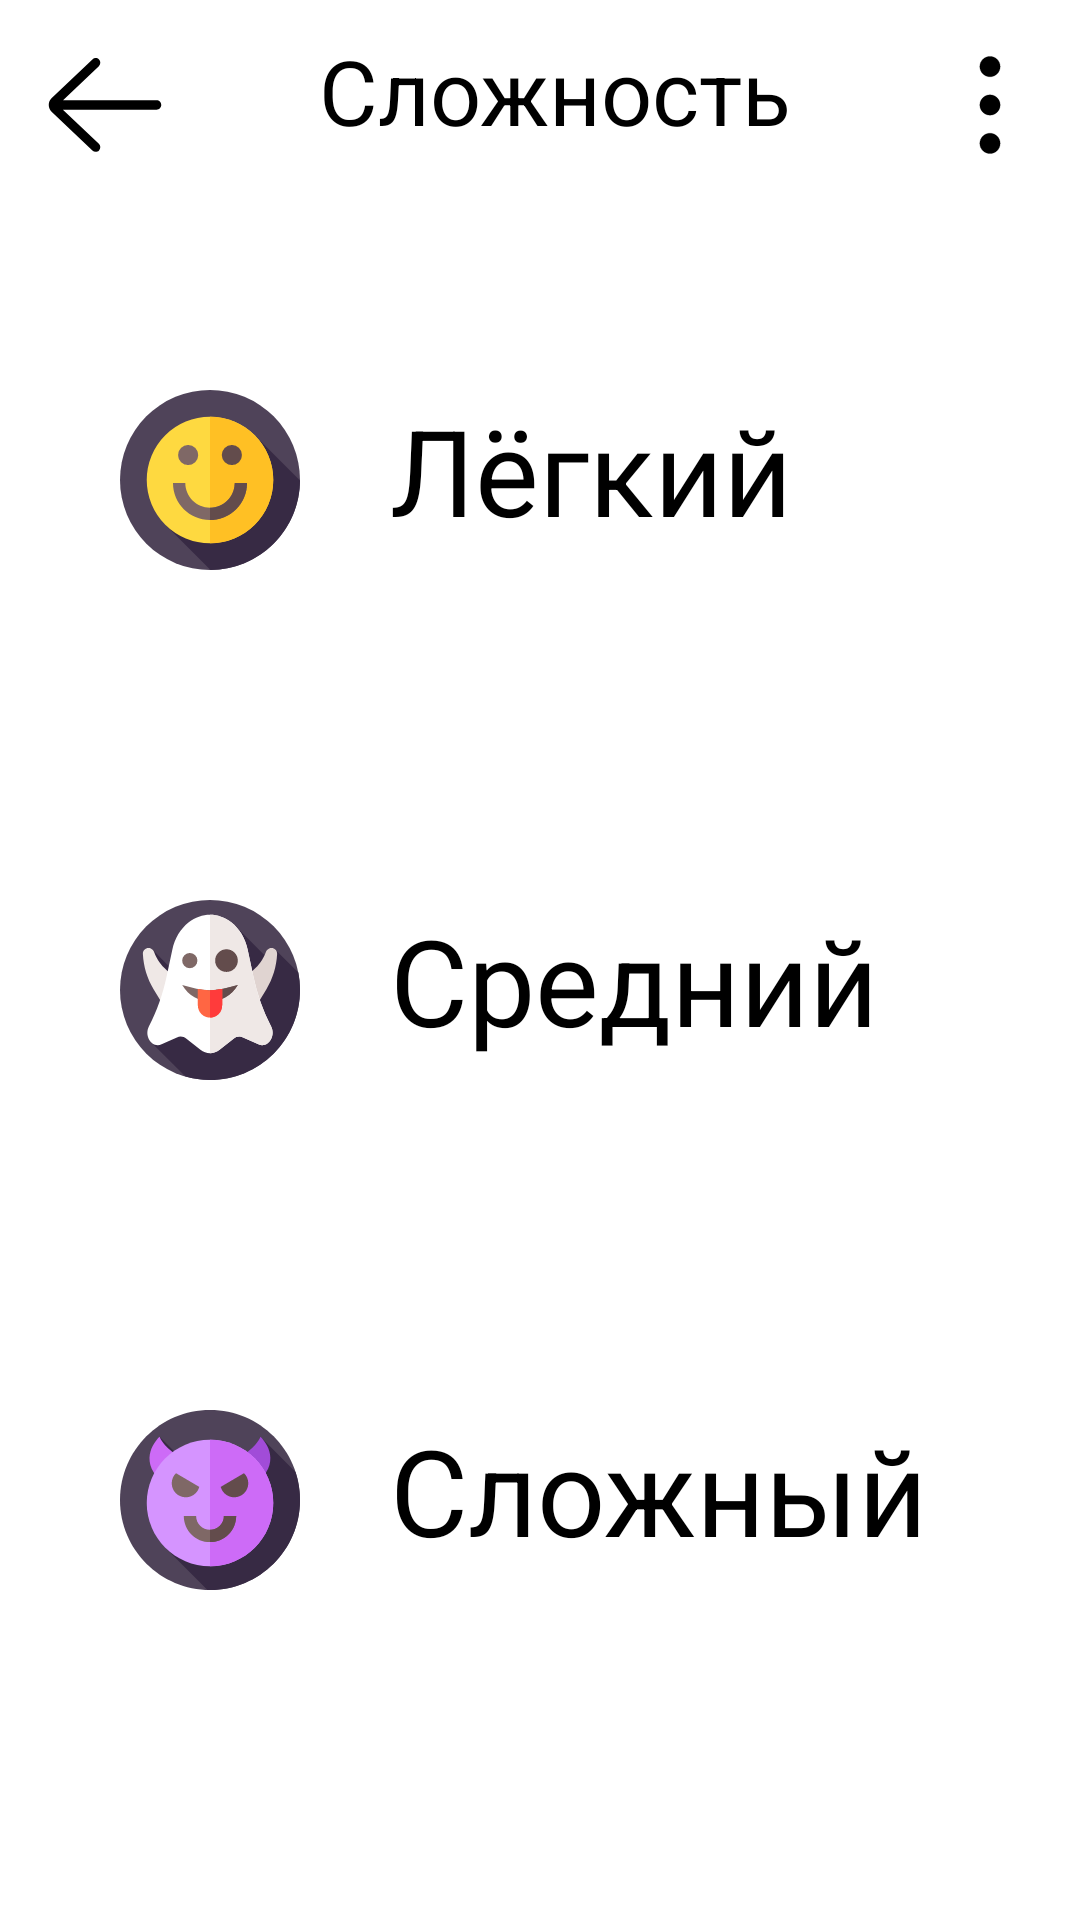

This screen was rendered from an Android layout file. Write that file and the resources it references.
<!-- AndroidManifest.xml: application theme AppTheme -->
<!-- res/layout/activity_levels.xml -->
<?xml version="1.0" encoding="utf-8"?>
<androidx.constraintlayout.widget.ConstraintLayout xmlns:android="http://schemas.android.com/apk/res/android"
    xmlns:app="http://schemas.android.com/apk/res-auto"
    xmlns:tools="http://schemas.android.com/tools"
    android:layout_width="match_parent"
    android:layout_height="match_parent"
    tools:context=".Levels"
    android:background="@color/background">

    <Button
        android:id="@+id/backButton"
        android:layout_width="50dp"
        android:layout_height="50dp"
        android:layout_marginStart="10dp"
        android:layout_marginTop="10dp"
        android:background="@drawable/back_button"
        app:layout_constraintStart_toStartOf="parent"
        app:layout_constraintTop_toTopOf="parent" />

    <Button
        android:id="@+id/settings"
        android:layout_width="40dp"
        android:layout_height="40dp"
        android:layout_marginTop="15dp"
        android:layout_marginEnd="10dp"
        android:background="@drawable/menu_button"
        app:layout_constraintEnd_toEndOf="parent"
        app:layout_constraintTop_toTopOf="parent" />

    <TextView
        android:id="@+id/skipWordsCounter"
        android:layout_width="wrap_content"
        android:layout_height="wrap_content"
        android:layout_marginTop="10dp"
        android:text="Сложность"
        android:textColor="@color/black"
        android:textSize="30sp"
        app:layout_constraintEnd_toStartOf="@+id/settings"
        app:layout_constraintStart_toEndOf="@+id/backButton"
        app:layout_constraintTop_toTopOf="parent" />

    <LinearLayout
        android:layout_width="wrap_content"
        android:layout_height="0dp"
        android:orientation="vertical"
        app:layout_constraintBottom_toBottomOf="parent"
        app:layout_constraintEnd_toEndOf="parent"
        app:layout_constraintHorizontal_bias="0.0"
        app:layout_constraintStart_toStartOf="parent"
        app:layout_constraintTop_toBottomOf="@id/backButton">

        <LinearLayout
            android:layout_width="match_parent"
            android:layout_height="wrap_content"
            android:layout_marginTop="70dp"
            android:layout_weight="1"
            android:orientation="horizontal">

            <ImageView
                android:id="@+id/easyLevelIcon"
                android:layout_width="60dp"
                android:layout_height="60dp"
                android:layout_marginStart="40dp"
                android:layout_weight="0"
                android:clickable="true"
                app:srcCompat="@drawable/easy_level_icon" />

            <TextView
                android:id="@+id/easyLevelText"
                android:layout_width="wrap_content"
                android:layout_height="60dp"
                android:layout_weight="0"
                android:clickable="true"
                android:paddingStart="30dp"
                android:text="Лёгкий"
                android:textAllCaps="false"
                android:textColor="@color/black"
                android:textSize="40dp" />

        </LinearLayout>

        <LinearLayout
            android:layout_width="match_parent"
            android:layout_height="wrap_content"
            android:layout_weight="1"
            android:orientation="horizontal">

            <ImageView
                android:id="@+id/middleLevelIcon"
                android:layout_width="60dp"
                android:layout_height="60dp"
                android:layout_marginStart="40dp"
                android:layout_weight="0"
                android:clickable="true"
                app:srcCompat="@drawable/middle_level_icon" />

            <TextView
                android:id="@+id/middleLevelText"
                android:layout_width="wrap_content"
                android:layout_height="60dp"
                android:layout_weight="0"
                android:clickable="true"
                android:paddingStart="30dp"
                android:text="Средний"
                android:textAllCaps="false"
                android:textColor="@color/black"
                android:textSize="40dp" />

        </LinearLayout>

        <LinearLayout
            android:layout_width="match_parent"
            android:layout_height="wrap_content"
            android:layout_weight="1"
            android:orientation="horizontal">

            <ImageView
                android:id="@+id/hardLevelIcon"
                android:layout_width="60dp"
                android:layout_height="60dp"
                android:layout_marginStart="40dp"
                android:layout_weight="0"
                android:clickable="true"
                app:srcCompat="@drawable/hard_level_icon" />

            <TextView
                android:id="@+id/hardLevelText"
                android:layout_width="wrap_content"
                android:layout_height="60dp"
                android:layout_weight="0"
                android:clickable="true"
                android:paddingStart="30dp"
                android:text="Сложный"
                android:textAllCaps="false"
                android:textColor="@color/black"
                android:textSize="40dp" />
        </LinearLayout>
    </LinearLayout>

</androidx.constraintlayout.widget.ConstraintLayout>
<!-- resources referenced by this layout -->
<resources>
  <color name="background">#FFFFFF</color>
  <color name="black">#000000</color>
  <!-- drawable back_button (drawable) -->
  <?xml version="1.0" encoding="utf-8"?>
  <vector xmlns:android="http://schemas.android.com/apk/res/android"
      android:width="64dp"
      android:height="64dp"
      android:viewportWidth="64"
      android:viewportHeight="64">
  
      <path
          android:fillColor="@color/black"
          android:pathData="M54 30h-39.899l15.278-14.552c0.8-0.762 0.831 -2.028 0.069 -2.828-0.761-0.799-2.027-0.831-2.828-0.069l-17.448 16.62c-0.755 0.756 -1.172 1.76-1.172 2.829 0 1.068 0.417 2.073 1.207 2.862l17.414 16.586c0.387 0.369 0.883 0.552 1.379 0.552 0.528 0 1.056-0.208 1.449-0.621 0.762 -0.8 0.731 -2.065-0.069-2.827l-15.342-14.552h39.962c1.104 0 2-0.896 2-2s-0.896-2-2-2z" />
  </vector>
  <!-- drawable menu_button (drawable) -->
  <?xml version="1.0" encoding="utf-8"?>
  <vector xmlns:android="http://schemas.android.com/apk/res/android"
      android:width="500dp"
      android:height="500dp"
      android:viewportWidth="500"
      android:viewportHeight="500">
  
      <path
          android:fillColor="@color/black"
          android:strokeColor="@color/black"
          android:strokeWidth="1"
          android:strokeMiterLimit="10"
          android:pathData="M 250 47.5 C 273.472101868 47.5 292.5 66.5278981322 292.5 90 C 292.5 113.472101868 273.472101868 132.5 250 132.5 C 226.527898132 132.5 207.5 113.472101868 207.5 90 C 207.5 66.5278981322 226.527898132 47.5 250 47.5 Z" />
      <path
          android:fillColor="@color/black"
          android:strokeColor="@color/black"
          android:strokeWidth="1"
          android:strokeMiterLimit="10"
          android:pathData="M 250 207.5 C 273.472101868 207.5 292.5 226.527898132 292.5 250 C 292.5 273.472101868 273.472101868 292.5 250 292.5 C 226.527898132 292.5 207.5 273.472101868 207.5 250 C 207.5 226.527898132 226.527898132 207.5 250 207.5 Z" />
      <path
          android:fillColor="@color/black"
          android:strokeColor="@color/black"
          android:strokeWidth="1"
          android:strokeMiterLimit="10"
          android:pathData="M 250 367.5 C 273.472101868 367.5 292.5 386.527898132 292.5 410 C 292.5 433.472101868 273.472101868 452.5 250 452.5 C 226.527898132 452.5 207.5 433.472101868 207.5 410 C 207.5 386.527898132 226.527898132 367.5 250 367.5 Z" />
  </vector>
  <style name="AppTheme" parent="Theme.AppCompat.Light.NoActionBar">
          <item name="colorPrimary">@color/colorPrimary</item>
          <item name="colorPrimaryDark">@color/colorPrimaryDark</item>
          <item name="colorAccent">@color/colorAccent</item>
      </style>
  <color name="colorPrimary">#6200EE</color>
  <color name="colorPrimaryDark">#D01313</color>
  <color name="colorAccent">#FF03DAC5</color>
</resources>
